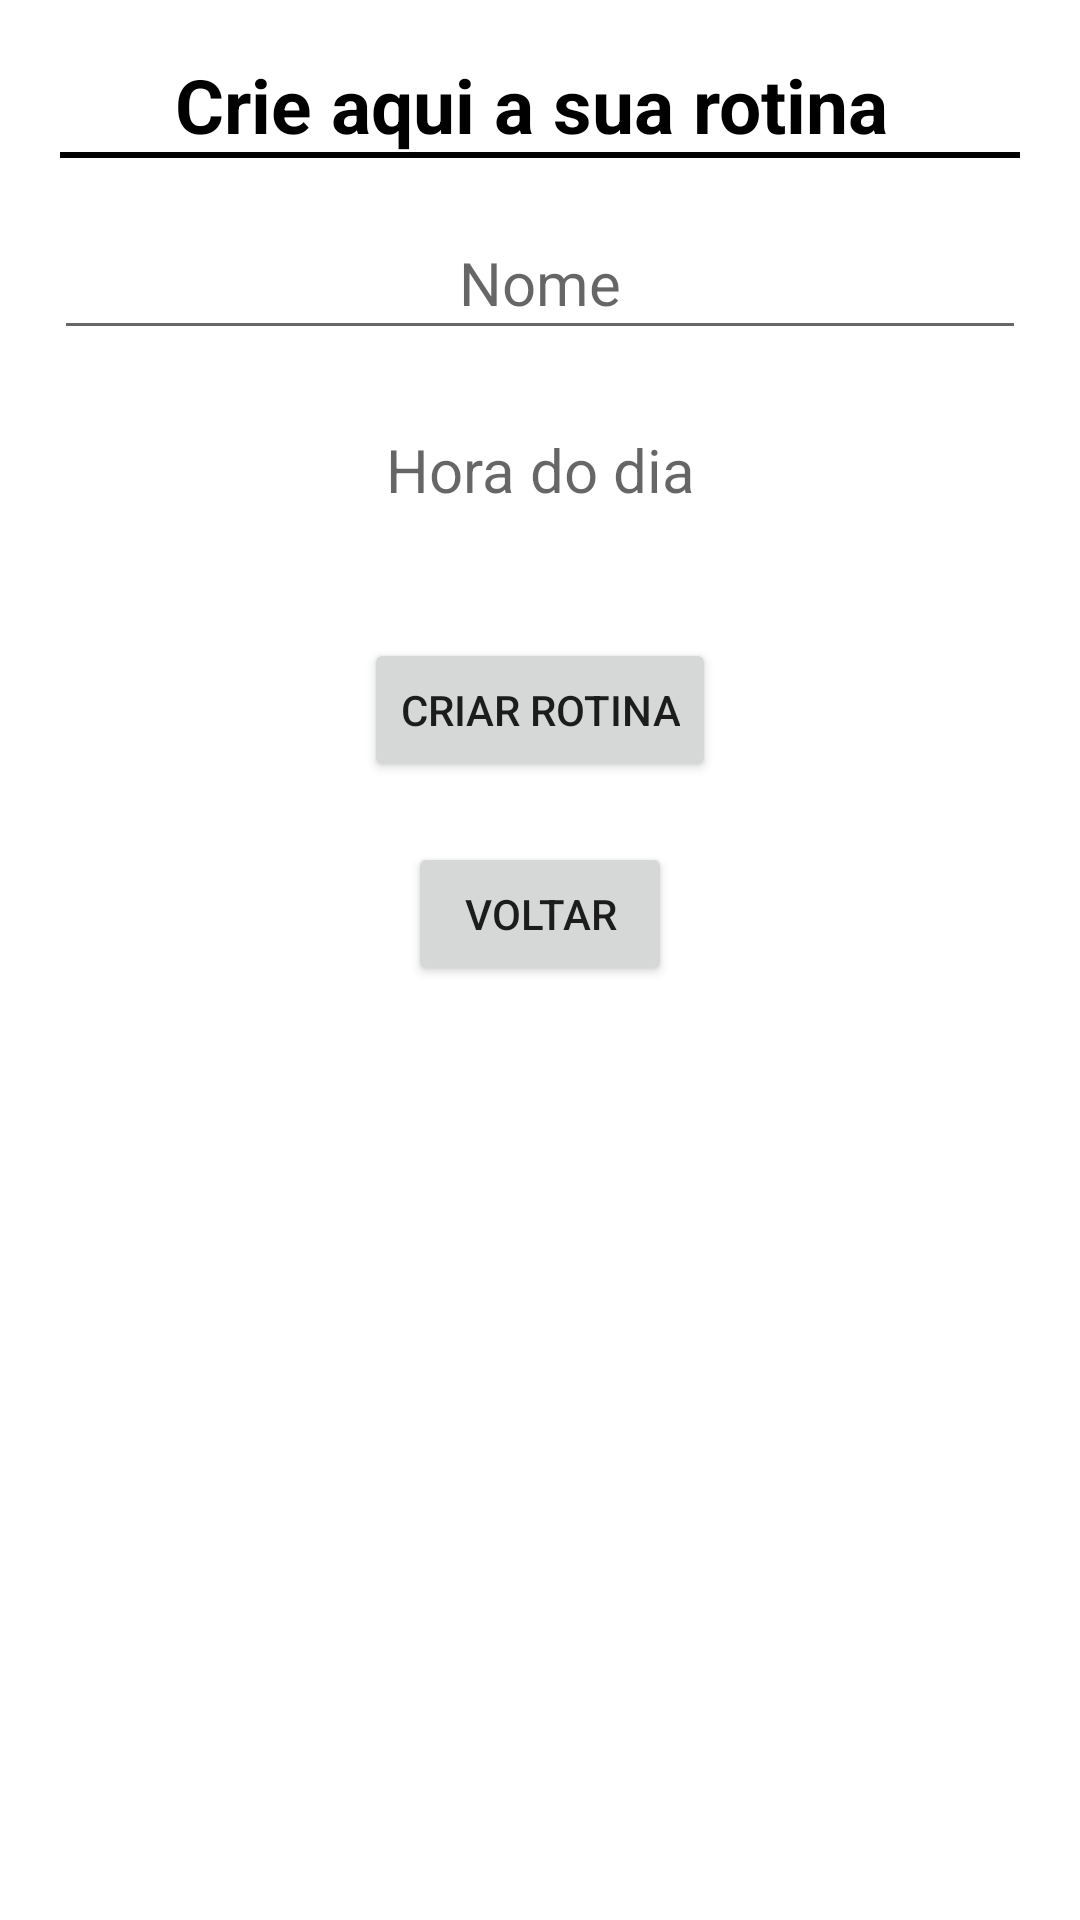

Write the Android layout XML for this screen, with the resource values it uses.
<!-- AndroidManifest.xml: application theme Theme.YourPills -->
<!-- res/layout/activity_rotina.xml -->
<?xml version="1.0" encoding="utf-8"?>
<androidx.constraintlayout.widget.ConstraintLayout xmlns:android="http://schemas.android.com/apk/res/android"
    xmlns:app="http://schemas.android.com/apk/res-auto"
    xmlns:tools="http://schemas.android.com/tools"
    android:layout_width="match_parent"
    android:layout_height="match_parent"
    android:padding="18dp"
    tools:context=".rotinasActivity">

    <TextView
        android:id="@+id/textView2"
        android:layout_width="match_parent"
        android:layout_height="wrap_content"
        android:gravity="center_horizontal"
        android:text="Crie aqui a sua rotina "
        android:textColor="@color/black"
        android:textSize="25sp"
        android:textStyle="bold"
        tools:ignore="MissingConstraints"
        tools:layout_editor_absoluteX="0dp"
        tools:layout_editor_absoluteY="16dp" />

    <View
        android:id="@+id/view3"
        android:layout_width="320dp"
        android:layout_height="2dp"
        android:layout_gravity="center"
        android:background="@color/black"
        app:layout_constraintBottom_toBottomOf="@+id/textView2"
        app:layout_constraintEnd_toEndOf="parent"
        app:layout_constraintStart_toStartOf="parent"
        app:layout_constraintTop_toBottomOf="@+id/textView2"
        tools:ignore="MissingConstraints" />


    <EditText
        android:id="@+id/nome_rotina"
        android:layout_width="match_parent"
        android:layout_height="wrap_content"
        android:layout_marginTop="16dp"
        android:hint="Nome"
        android:textSize="20dp"
        android:gravity="center"
        android:minHeight="48dp"
        app:layout_constraintEnd_toEndOf="parent"
        app:layout_constraintStart_toStartOf="parent"
        app:layout_constraintTop_toBottomOf="@+id/view3"
        tools:ignore="MissingConstraints" />

    <TextView
        android:id="@+id/timepicker"
        android:layout_width="match_parent"
        android:layout_height="wrap_content"
        android:layout_marginTop="16dp"
        android:gravity="center"
        android:hint="Hora do dia"
        android:minHeight="48dp"
        android:textSize="20dp"
        app:layout_constraintEnd_toEndOf="parent"
        app:layout_constraintHorizontal_bias="0.542"
        app:layout_constraintStart_toStartOf="parent"
        app:layout_constraintTop_toBottomOf="@+id/nome_rotina"
        tools:ignore="MissingConstraints" />

    <FrameLayout
        android:id="@+id/frameLayout"
        android:layout_width="352dp"
        android:layout_height="0dp"
        android:layout_marginTop="55dp"
        app:layout_constraintEnd_toEndOf="parent"
        app:layout_constraintStart_toStartOf="parent"
        tools:ignore="MissingConstraints">

    </FrameLayout>

    <Button
        android:id="@+id/criar_rotina"
        android:layout_width="wrap_content"
        android:layout_height="wrap_content"
        android:layout_marginTop="32dp"
        android:text="criar rotina"
        app:layout_constraintEnd_toEndOf="parent"
        app:layout_constraintStart_toStartOf="parent"
        app:layout_constraintTop_toBottomOf="@+id/timepicker"
        tools:ignore="MissingConstraints" />

    <Button
        android:id="@+id/voltar7"
        android:layout_width="wrap_content"
        android:layout_height="wrap_content"
        android:layout_gravity="center"
        android:layout_marginTop="20dp"
        android:text="voltar"
        app:layout_constraintEnd_toEndOf="parent"
        app:layout_constraintStart_toStartOf="parent"
        app:layout_constraintTop_toBottomOf="@+id/criar_rotina"
        tools:ignore="MissingConstraints" />


</androidx.constraintlayout.widget.ConstraintLayout>
<!-- resources referenced by this layout -->
<resources>
  <color name="black">#FF000000</color>
  <style name="Theme.YourPills" parent="Theme.MaterialComponents.DayNight.DarkActionBar">
          
          <item name="colorPrimary">@color/purple_500</item>
          <item name="colorPrimaryVariant">@color/purple_700</item>
          <item name="colorOnPrimary">@color/white</item>
          
          <item name="colorSecondary">@color/teal_200</item>
          <item name="colorSecondaryVariant">@color/teal_700</item>
          <item name="colorOnSecondary">@color/black</item>
          
          <item name="android:statusBarColor">?attr/colorPrimaryVariant</item>
          
      </style>
  <color name="purple_500">#FF9800</color>
  <color name="purple_700">#000000</color>
  <color name="white">#FFFFFFFF</color>
  <color name="teal_200">#F57C00</color>
  <color name="teal_700">#FF018786</color>
</resources>
